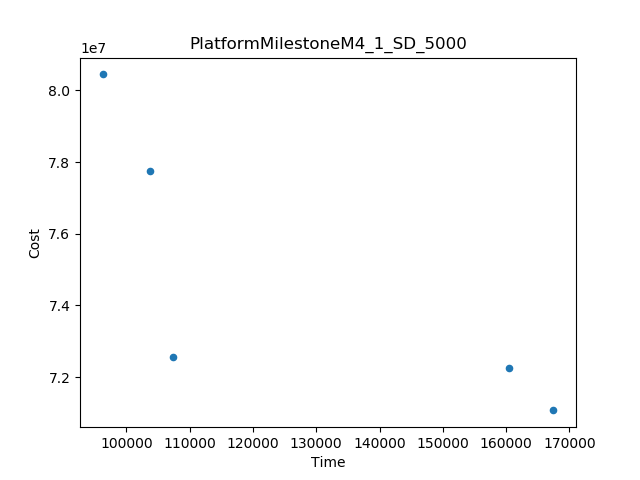

Data behind this chart, as committed beside it:
Time, Cost
96245, 8.044751439939894E7
167472, 7.107196271412508E7
107303, 7.256370928535554E7
160421, 7.226582626494172E7
103736, 7.77634344695676E7
